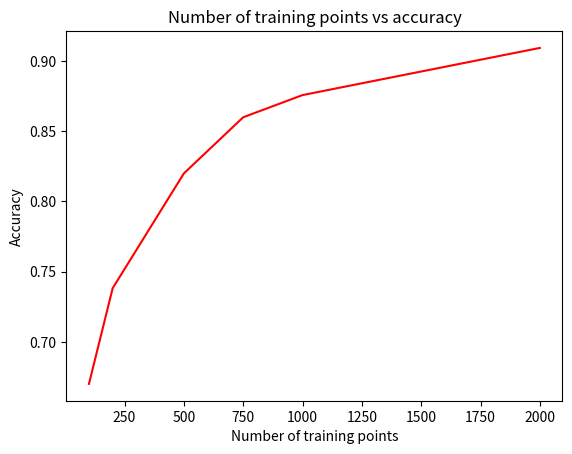

Source code (Python):
import matplotlib.pyplot as plt
import numpy as np

accuracy = np.array([0.67, 0.7382, 0.82, 0.86, 0.8758, 0.909400])
train_points = np.array([100, 200, 500, 750, 1000, 2000])
plt.plot(train_points, accuracy, color = 'r')
plt.title('Number of training points vs accuracy')
plt.xlabel('Number of training points')
plt.ylabel('Accuracy')
plt.show()